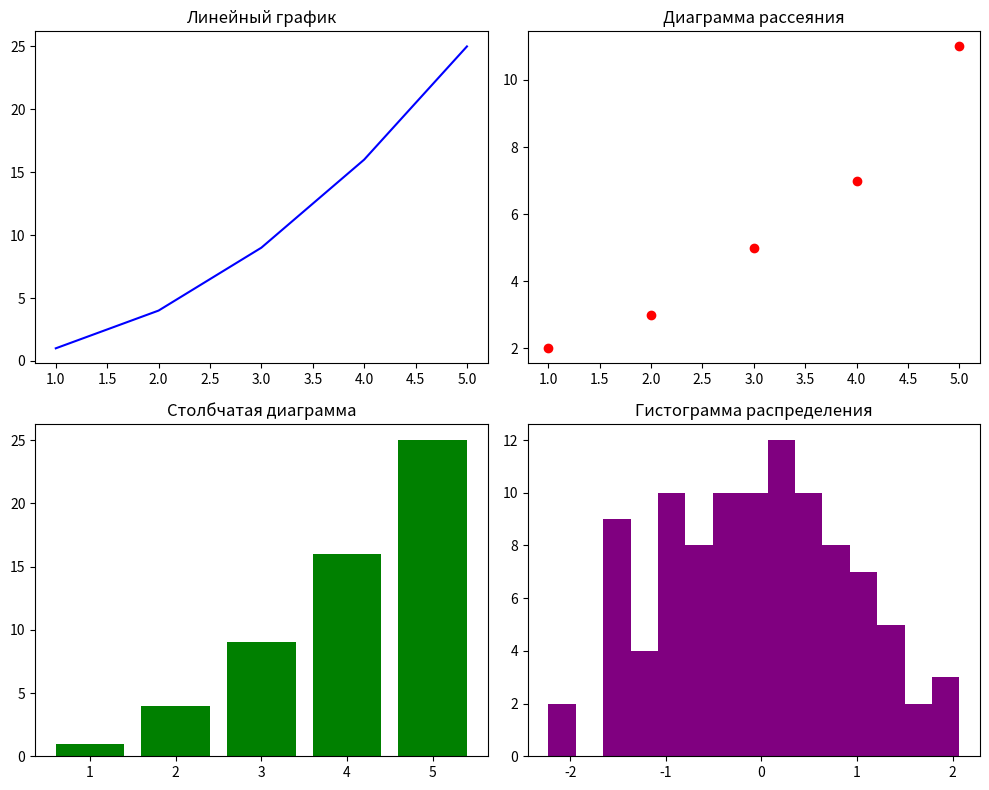

Python code for this plot:
# Построение нескольких полей с графиками на одной плоскости (subplots)

# Главная команда fig, ax = plt.subplots() создает сетку 1х1. Если передать в
# subplots() количество строк и столбцов, получится матрица из графиков

import numpy as np
import matplotlib.pyplot as plt

# Пусть требуется сетка из графиков 2х2

# Генерация данных для графиков
x = np.arange(1, 6);
y1 = [1, 4, 9, 16, 25];
y2 = [2, 3, 5, 7, 11];

# Создание области под графики
fig, ax = plt.subplots(nrows=2, ncols=2, figsize=(10,8)) # nrows - количество строк
# ncols - количество столбцов

"""
Когда создается сетка больше, чем 1х1, переменная ax перестает быть одним графиком и
превращается в массив (список) графиков. Поскольку у нас сетка 2х2, это двумерный массив.
Мы обращаемся к каждому конкретному графику по его индексам: ax[индекс_строки, индекс_столбца].
Помним, что в Python счет начинается с нуля, поэтому левый верхний угол — это [0, 0], а правый нижний — [1, 1].
"""

# 1. Верхний левый график (строка 0, столбец 0)
ax[0, 0].plot(x, y1, color='blue')
ax[0, 0].set_title('Линейный график')

# 2. Верхний правый график (строка 0, столбец 1)
ax[0, 1].scatter(x, y2, color='red')
ax[0, 1].set_title('Диаграмма рассеяния')

# 3. Нижний левый график (строка 1, столбец 0)
ax[1, 0].bar(x, y1, color='green')
ax[1, 0].set_title('Столбчатая диаграмма')

# 4. Нижний правый график (строка 1, столбец 1)
ax[1, 1].hist(np.random.randn(100), bins = 15, color='purple')
ax[1, 1].set_title('Гистограмма распределения')

# Показать графики на экране
plt.tight_layout()
plt.show()
